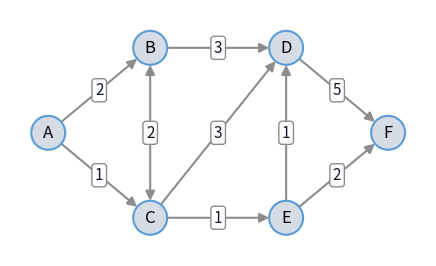

Reproduce this figure in Python. (Note: this script raises an exception after producing the figure.)
import math

import matplotlib.pyplot as plt
from matplotlib.patches import Circle, FancyArrowPatch

# colors that read on the light and the dark site theme
NODE_FILL, NODE_EDGE = "#d6dce5", "#5b9bd5"
EDGE_COLOR, TEXT_COLOR = "#8c8c8c", "#111827"
NODE_RADIUS = 0.2


def draw_graph(
    positions,
    arcs,
    highlight=(),
    highlight_color="#d62728",
    directed=True,
    both_ways=(),
    label_at=None,
    node_notes=None,
    cut_x=None,
    figsize=(6, 3.2),
):
    """Draw a graph with a number (label) on every arc.

    positions: node -> (x, y)
    arcs: (i, j) -> label; both_ways: arcs drawn with an arrow at both ends
    highlight: arcs drawn thick in highlight_color
    label_at: (i, j) -> position of the label along the arc (default 0.5)
    node_notes: node -> (text, dx, dy) for a box next to the node
    cut_x: x-coordinate of a vertical line that marks a cut

    The background is transparent and every text sits on its own box, so
    the figure reads the same in the light and the dark site theme.
    """
    label_at = label_at or {}
    node_notes = node_notes or {}
    fig, ax = plt.subplots(figsize=figsize, dpi=150)
    fig.patch.set_alpha(0)
    ax.patch.set_alpha(0)
    for (i, j), label in arcs.items():
        (x1, y1), (x2, y2) = positions[i], positions[j]
        on = (i, j) in highlight or (not directed and (j, i) in highlight)
        color = highlight_color if on else EDGE_COLOR
        style = "-"
        if directed:
            style = "<|-|>" if (i, j) in both_ways else "-|>"
        # start and end the arc at the border of the node circles
        length = math.hypot(x2 - x1, y2 - y1)
        dx = (x2 - x1) / length * NODE_RADIUS
        dy = (y2 - y1) / length * NODE_RADIUS
        arrow = FancyArrowPatch(
            (x1 + dx, y1 + dy),
            (x2 - dx, y2 - dy),
            arrowstyle=style,
            mutation_scale=14,
            color=color,
            lw=3 if on else 1.5,
            shrinkA=0,
            shrinkB=0,
        )
        ax.add_patch(arrow)
        t = label_at.get((i, j), 0.5)
        ax.text(
            x1 + t * (x2 - x1),
            y1 + t * (y2 - y1),
            str(label),
            ha="center",
            va="center",
            fontsize=11,
            color=TEXT_COLOR,
            bbox={"boxstyle": "round,pad=0.2", "fc": "white", "ec": color},
        )
    for node, (x, y) in positions.items():
        circle = Circle(
            (x, y), NODE_RADIUS, fc=NODE_FILL, ec=NODE_EDGE, lw=1.5, zorder=3
        )
        ax.add_patch(circle)
        ax.text(x, y, node, ha="center", va="center", fontsize=12, zorder=4)
    for node, (text, dx, dy) in node_notes.items():
        x, y = positions[node]
        ax.text(
            x + dx,
            y + dy,
            text,
            ha="center",
            va="center",
            fontsize=11,
            color=highlight_color,
            fontweight="bold",
            bbox={
                "boxstyle": "round,pad=0.2",
                "fc": "white",
                "ec": highlight_color,
            },
        )
    xs = [x for x, _ in positions.values()]
    ys = [y for _, y in positions.values()]
    if cut_x is not None:
        ax.plot(
            [cut_x, cut_x],
            [min(ys) - 0.4, max(ys) + 0.4],
            color="#d62728",
            lw=3,
        )
    ax.set_xlim(min(xs) - 0.45, max(xs) + 0.45)
    ax.set_ylim(min(ys) - 0.45, max(ys) + 0.45)
    ax.set_aspect("equal")
    ax.axis("off")
    plt.show()

positions = {
    "A": (0, 1),
    "B": (1.2, 2),
    "C": (1.2, 0),
    "D": (2.8, 2),
    "E": (2.8, 0),
    "F": (4, 1),
}
graph_arcs = {
    ("A", "B"): 2,
    ("A", "C"): 1,
    ("B", "C"): 2,
    ("B", "D"): 3,
    ("C", "D"): 3,
    ("C", "E"): 1,
    ("E", "D"): 1,
    ("D", "F"): 5,
    ("E", "F"): 2,
}
draw_graph(positions, graph_arcs, both_ways={("B", "C")})

import pulp

distance = {
    ("A", "B"): 2,
    ("A", "C"): 1,
    ("B", "C"): 2,
    ("C", "B"): 2,
    ("B", "D"): 3,
    ("C", "D"): 3,
    ("C", "E"): 1,
    ("E", "D"): 1,
    ("D", "F"): 5,
    ("E", "F"): 2,
}
nodes = ["A", "B", "C", "D", "E", "F"]
source, destination = "A", "F"

shortest_path = pulp.LpProblem(name="shortest_path", sense=pulp.LpMinimize)
use = {
    (i, j): pulp.LpVariable(name=f"x_{i}_{j}", lowBound=0)
    for (i, j) in distance
}

shortest_path += pulp.lpSum(distance[a] * use[a] for a in distance)
for k in nodes:
    inflow = pulp.lpSum(use[i, j] for (i, j) in distance if j == k)
    outflow = pulp.lpSum(use[i, j] for (i, j) in distance if i == k)
    if k == source:
        shortest_path += outflow - inflow == 1, f"source_{k}"
    elif k == destination:
        shortest_path += inflow - outflow == 1, f"destination_{k}"
    else:
        shortest_path += inflow == outflow, f"conservation_{k}"

shortest_path.solve(pulp.PULP_CBC_CMD(msg=False))
print("status:", pulp.LpStatus[shortest_path.status])
print("arcs used:", [a for a in distance if use[a].value() > 0.5])
print("length:", shortest_path.objective.value())

draw_graph(
    positions,
    graph_arcs,
    both_ways={("B", "C")},
    highlight={("A", "B"), ("A", "C"), ("C", "E"), ("E", "D"), ("E", "F")},
    node_notes={
        "A": ("0", -0.35, 0.15),
        "B": ("2", -0.3, 0.25),
        "C": ("1", -0.3, -0.25),
        "D": ("3", 0.3, 0.25),
        "E": ("2", 0.3, -0.25),
        "F": ("4", 0.1, -0.35),
    },
)

import math

import pandas as pd


def dijkstra(nodes, distance, source):
    """Shortest distances from source with Dijkstra's algorithm.

    Returns d (node -> shortest distance), previous (node -> previous node
    on a shortest path) and the table of all steps.
    """
    d = {x: math.inf for x in nodes}
    d[source] = 0
    previous = {}
    W = []
    rows = []
    while len(W) < len(nodes):
        # 1. find the unvisited node with the smallest d_W(x)
        current = min((x for x in nodes if x not in W), key=lambda x: d[x])
        rows.append(table_row(nodes, d, previous, W, current))
        # 2. visit it
        W.append(current)
        # 3. update the unvisited nodes via the current node
        for x in nodes:
            if x not in W and (current, x) in distance:
                via_current = d[current] + distance[current, x]
                if via_current < d[x]:
                    d[x] = via_current
                    previous[x] = current
    rows.append(table_row(nodes, d, previous, W, ""))
    table = pd.DataFrame(rows)
    table.index = ["start"] + [f"step {k}" for k in range(1, len(rows))]
    return d, previous, table


def table_row(nodes, d, previous, W, current):
    """One row of the table: d_W(x) (previous node) for unvisited x."""
    row = {}
    for x in nodes:
        if x in W:
            row[x] = ""
        elif x in previous:
            row[x] = f"{d[x]} ({previous[x]})"
        else:
            row[x] = "∞" if d[x] == math.inf else str(d[x])
    row["current"] = current
    row["W"] = "{" + ", ".join(W) + "}"
    return row


d, previous, table = dijkstra(nodes, distance, source)
table

path = [destination]
while path[0] != source:
    path.insert(0, previous[path[0]])
print("shortest path:", " -> ".join(path), "with length", d[destination])

draw_graph(
    {"A": (0, 1), "B": (1.2, 2), "C": (1.2, 0), "D": (3.2, 2), "E": (3.2, 0)},
    {
        ("A", "B"): 10,
        ("A", "C"): 2,
        ("A", "D"): 21,
        ("B", "D"): 5,
        ("C", "B"): 3,
        ("C", "E"): 11,
        ("D", "E"): 2,
    },
    # keep the labels of the crossing arcs A -> D and C -> B apart
    label_at={("A", "D"): 0.65, ("C", "B"): 0.3},
)
